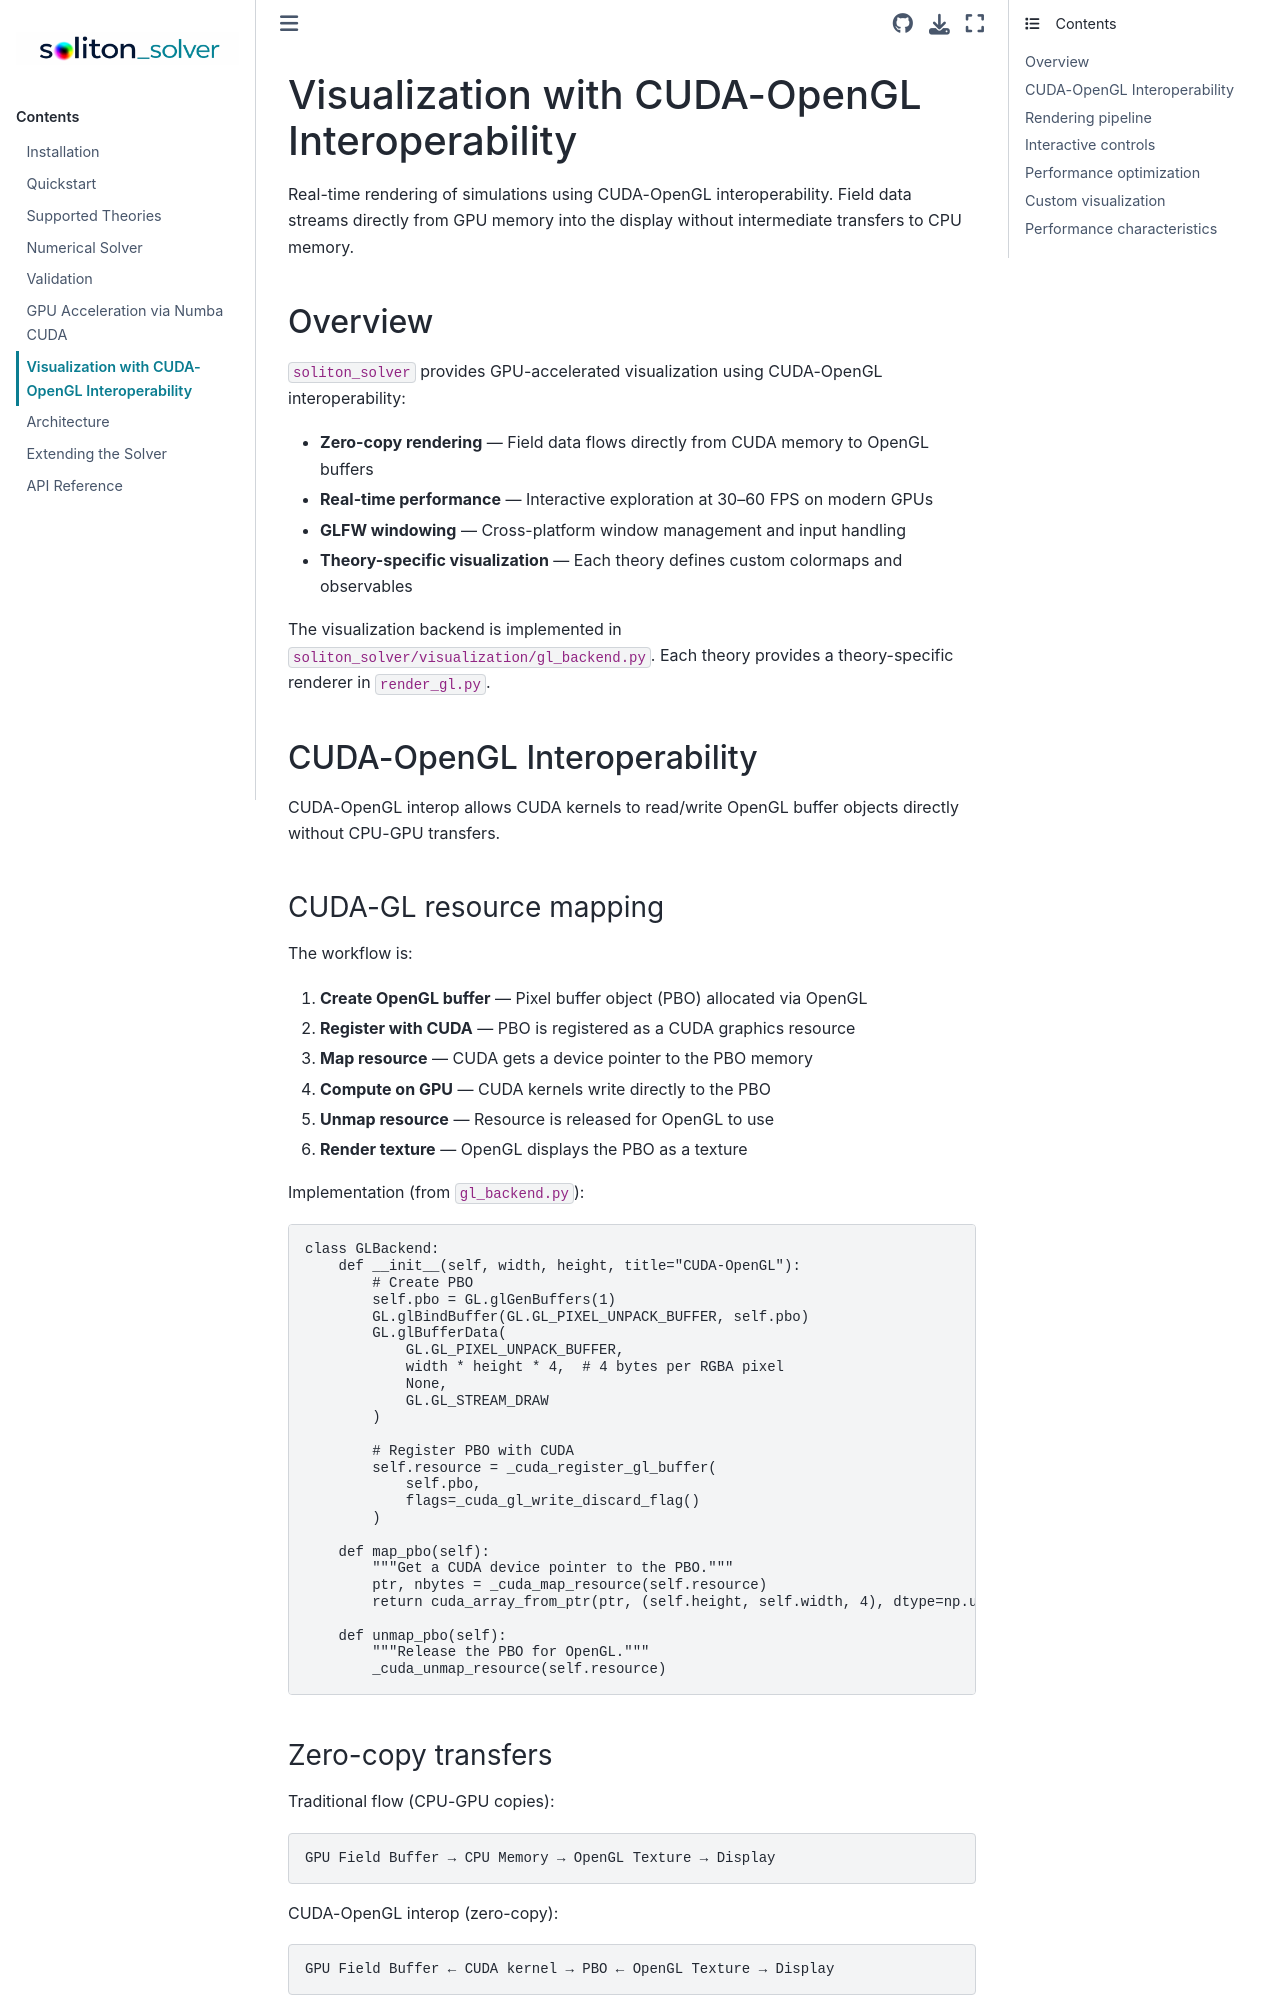

repository: Paulnleask/soliton_solver · page: visualization.html · generator: sphinx

# Visualization with CUDA-OpenGL Interoperability

Real-time rendering of simulations using CUDA-OpenGL interoperability. Field data streams directly from GPU memory into the display without intermediate transfers to CPU memory.

## Overview

`soliton_solver` provides GPU-accelerated visualization using CUDA-OpenGL interoperability:

- **Zero-copy rendering** — Field data flows directly from CUDA memory to OpenGL buffers
- **Real-time performance** — Interactive exploration at 30–60 FPS on modern GPUs
- **GLFW windowing** — Cross-platform window management and input handling
- **Theory-specific visualization** — Each theory defines custom colormaps and observables

The visualization backend is implemented in `soliton_solver/visualization/gl_backend.py`. Each theory provides a theory-specific renderer in `render_gl.py`.

## CUDA-OpenGL Interoperability

CUDA-OpenGL interop allows CUDA kernels to read/write OpenGL buffer objects directly without CPU-GPU transfers.

### CUDA-GL resource mapping

The workflow is:

1. **Create OpenGL buffer** — Pixel buffer object (PBO) allocated via OpenGL
2. **Register with CUDA** — PBO is registered as a CUDA graphics resource
3. **Map resource** — CUDA gets a device pointer to the PBO memory
4. **Compute on GPU** — CUDA kernels write directly to the PBO
5. **Unmap resource** — Resource is released for OpenGL to use
6. **Render texture** — OpenGL displays the PBO as a texture

Implementation (from `gl_backend.py`):

```python
class GLBackend:
    def __init__(self, width, height, title="CUDA-OpenGL"):
        # Create PBO
        self.pbo = GL.glGenBuffers(1)
        GL.glBindBuffer(GL.GL_PIXEL_UNPACK_BUFFER, self.pbo)
        GL.glBufferData(
            GL.GL_PIXEL_UNPACK_BUFFER, 
            width * height * 4,  # 4 bytes per RGBA pixel
            None, 
            GL.GL_STREAM_DRAW
        )
        
        # Register PBO with CUDA
        self.resource = _cuda_register_gl_buffer(
            self.pbo, 
            flags=_cuda_gl_write_discard_flag()
        )
    
    def map_pbo(self):
        """Get a CUDA device pointer to the PBO."""
        ptr, nbytes = _cuda_map_resource(self.resource)
        return cuda_array_from_ptr(ptr, (self.height, self.width, 4), dtype=np.uint8)
    
    def unmap_pbo(self):
        """Release the PBO for OpenGL."""
        _cuda_unmap_resource(self.resource)
```
